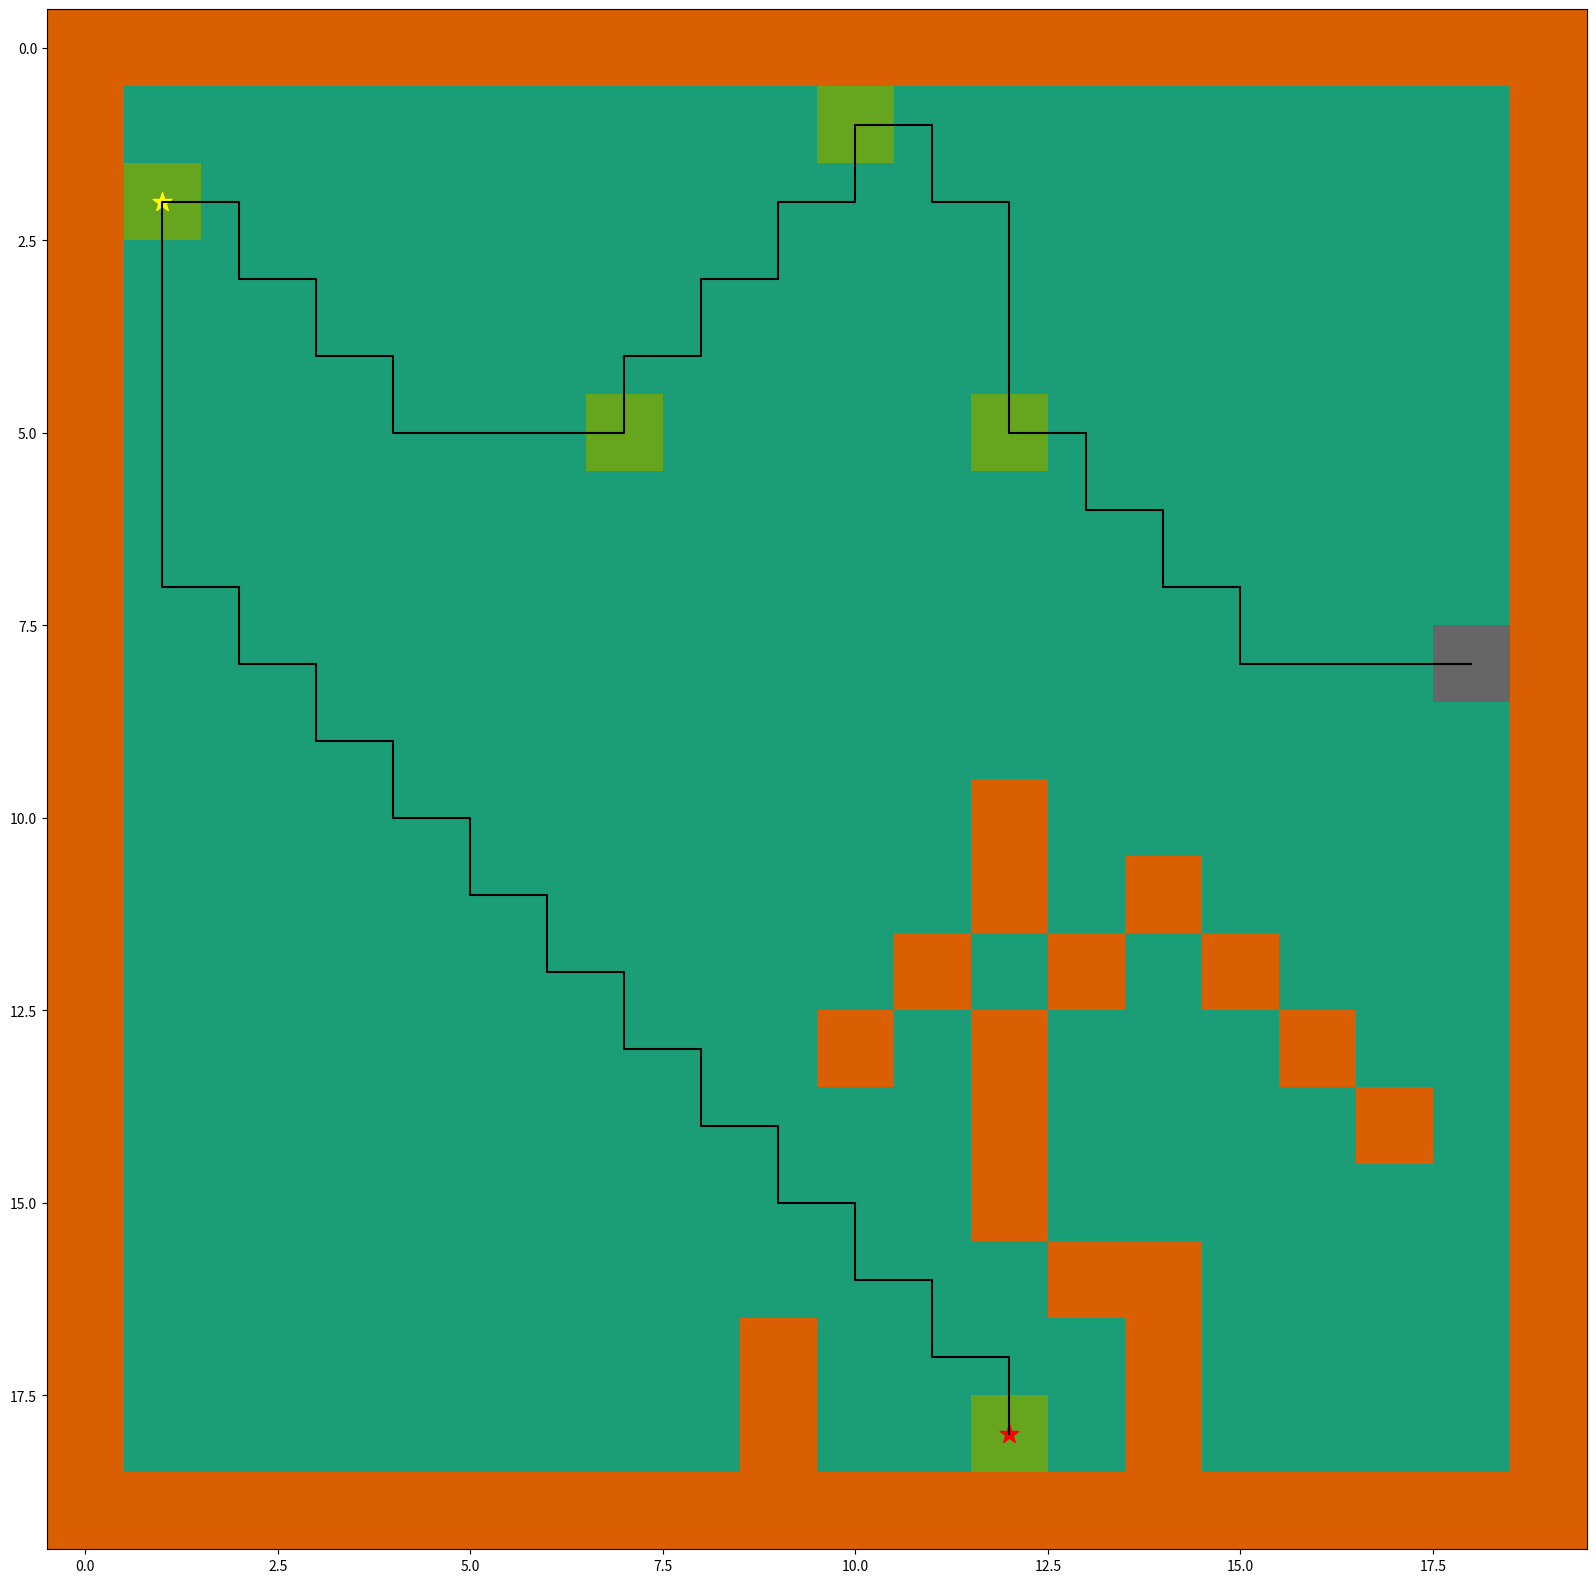

This chart was generated by the following Python code:
##############################################################################
import math

# import packages

##############################################################################


import numpy as np

import heapq

import matplotlib.pyplot as plt

from matplotlib.pyplot import figure

##############################################################################

# plot grid

##############################################################################


grid = np.array([
 [1, 1, 1, 1, 1, 1, 1, 1, 1, 1, 1, 1, 1, 1, 1, 1, 1, 1, 1, 1],
 [1, 0, 0, 0, 0, 0, 0, 0, 0, 0, 4, 0, 0, 0, 0, 0, 0, 0, 0, 1],
 [1, 4, 0, 0, 0, 0, 0, 0, 0, 0, 0, 0, 0, 0, 0, 0, 0, 0, 0, 1],
 [1, 0, 0, 0, 0, 0, 0, 0, 0, 0, 0, 0, 0, 0, 0, 0, 0, 0, 0, 1],
 [1, 0, 0, 0, 0, 0, 0, 0, 0, 0, 0, 0, 0, 0, 0, 0, 0, 0, 0, 1],
 [1, 0, 0, 0, 0, 0, 0, 4, 0, 0, 0, 0, 4, 0, 0, 0, 0, 0, 0, 1],
 [1, 0, 0, 0, 0, 0, 0, 0, 0, 0, 0, 0, 0, 0, 0, 0, 0, 0, 0, 1],
 [1, 0, 0, 0, 0, 0, 0, 0, 0, 0, 0, 0, 0, 0, 0, 0, 0, 0, 0, 1],
 [1, 0, 0, 0, 0, 0, 0, 0, 0, 0, 0, 0, 0, 0, 0, 0, 0, 0, 8, 1],
 [1, 0, 0, 0, 0, 0, 0, 0, 0, 0, 0, 0, 0, 0, 0, 0, 0, 0, 0, 1],
 [1, 0, 0, 0, 0, 0, 0, 0, 0, 0, 0, 0, 1, 0, 0, 0, 0, 0, 0, 1],
 [1, 0, 0, 0, 0, 0, 0, 0, 0, 0, 0, 0, 1, 0, 1, 0, 0, 0, 0, 1],
 [1, 0, 0, 0, 0, 0, 0, 0, 0, 0, 0, 1, 0, 1, 0, 1, 0, 0, 0, 1],
 [1, 0, 0, 0, 0, 0, 0, 0, 0, 0, 1, 0, 1, 0, 0, 0, 1, 0, 0, 1],
 [1, 0, 0, 0, 0, 0, 0, 0, 0, 0, 0, 0, 1, 0, 0, 0, 0, 1, 0, 1],
 [1, 0, 0, 0, 0, 0, 0, 0, 0, 0, 0, 0, 1, 0, 0, 0, 0, 0, 0, 1],
 [1, 0, 0, 0, 0, 0, 0, 0, 0, 0, 0, 0, 0, 1, 1, 0, 0, 0, 0, 1],
 [1, 0, 0, 0, 0, 0, 0, 0, 0, 1, 0, 0, 0, 0, 1, 0, 0, 0, 0, 1],
 [1, 0, 0, 0, 0, 0, 0, 0, 0, 1, 0, 0, 4, 0, 1, 0, 0, 0, 0, 1],
 [1, 1, 1, 1, 1, 1, 1, 1, 1, 1, 1, 1, 1, 1, 1, 1, 1, 1, 1, 1]])



##############################################################################

# heuristic function for path scoring

##############################################################################


def heuristic(a, b):
    return np.sqrt((b[0] - a[0]) ** 2 + (b[1] - a[1]) ** 2)


##############################################################################

# path finding function

##############################################################################


def astar(array, start, goal):
    neighbors = [(0, 1), (0, -1), (1, 0), (-1, 0)]

    close_set = set()

    came_from = {}

    gscore = {start: 0}

    fscore = {start: heuristic(start, goal)}

    oheap = []

    heapq.heappush(oheap, (fscore[start], start))

    while oheap:

        current = heapq.heappop(oheap)[1]

        if current == goal:

            data = []

            while current in came_from:
                data.append(current)

                current = came_from[current]

            return data

        close_set.add(current)

        for i, j in neighbors:

            neighbor = current[0] + i, current[1] + j

            tentative_g_score = gscore[current] + heuristic(current, neighbor)

            if 0 <= neighbor[0] < array.shape[0]:

                if 0 <= neighbor[1] < array.shape[1]:

                    if array[neighbor[0]][neighbor[1]] == 1:
                        continue

                else:

                    # array bound y walls

                    continue

            else:

                # array bound x walls

                continue

            if neighbor in close_set and tentative_g_score >= gscore.get(neighbor, 0):
                continue

            if tentative_g_score < gscore.get(neighbor, 0) or neighbor not in [i[1] for i in oheap]:
                came_from[neighbor] = current

                gscore[neighbor] = tentative_g_score

                fscore[neighbor] = tentative_g_score + heuristic(neighbor, goal)

                heapq.heappush(oheap, (fscore[neighbor], neighbor))

    return False


def create_action_list(root):
    actions = []
    for coord in range(0, len(root) - 1, 1):
        if root[coord][0] > root[coord + 1][0]:
            actions.append("UP")
        if root[coord][0] < root[coord + 1][0]:
            actions.append("DOWN")
        if root[coord][1] > root[coord + 1][1]:
            actions.append("LEFT")
        if root[coord][1] < root[coord + 1][1]:
            actions.append("RIGHT")
    return actions


coins = np.argwhere(grid == 4).tolist()
whole_root = []

for i in range(0, 5, 1):
    if i == 0:
        start = tuple(np.argwhere(grid == 8).tolist()[0])
    else:
        start = tuple(distance[sorted(distance.keys())[0]])
        coins.remove(list(distance[sorted(distance.keys())[0]]))
        distance.pop(sorted(distance.keys())[0])

    distance = {}

    for coin in coins:
        dist = math.sqrt(math.hypot((coin[0] - start[0]), (coin[1] - start[1])))
        distance[dist] = coin

    goal = tuple(distance[sorted(distance.keys())[0]])

    route = astar(grid, start, goal)

    if i == 0:
        route = route + [start]

    route = route[::-1]

    whole_root += route

print(create_action_list(whole_root))
print(len(create_action_list(whole_root)))

print("Route len: {}".format(len(whole_root)))
print("Whole root: {}".format(whole_root))

##############################################################################

# plot the path

##############################################################################


# extract x and y coordinates from route list

x_coords = []

y_coords = []

for i in (range(0, len(whole_root))):
    x = whole_root[i][0]

    y = whole_root[i][1]

    x_coords.append(x)

    y_coords.append(y)

# plot map and path

fig, ax = plt.subplots(figsize=(20, 20))

ax.imshow(grid, cmap=plt.cm.Dark2)

ax.scatter(start[1], start[0], marker="*", color="yellow", s=200)

ax.scatter(goal[1], goal[0], marker="*", color="red", s=200)

ax.plot(y_coords, x_coords, color="black")

plt.show()